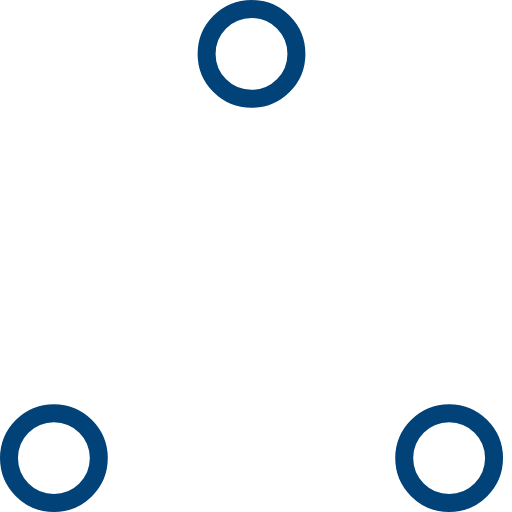
t = 0.00 s
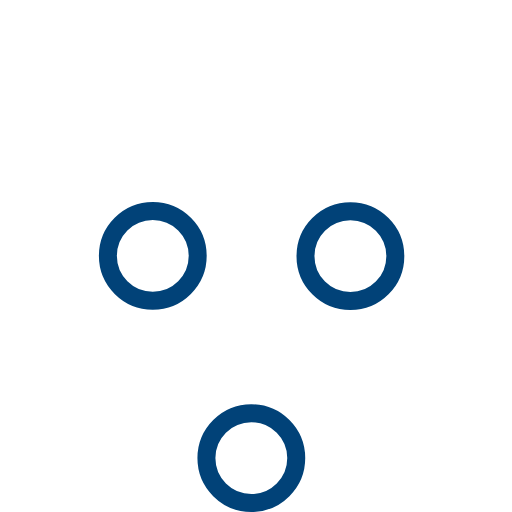
t = 0.37 s
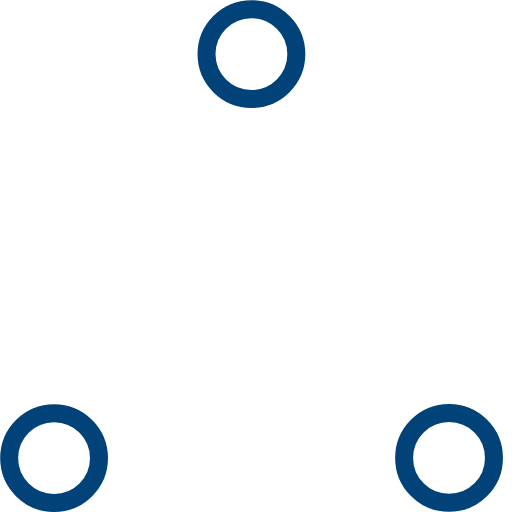
t = 0.73 s
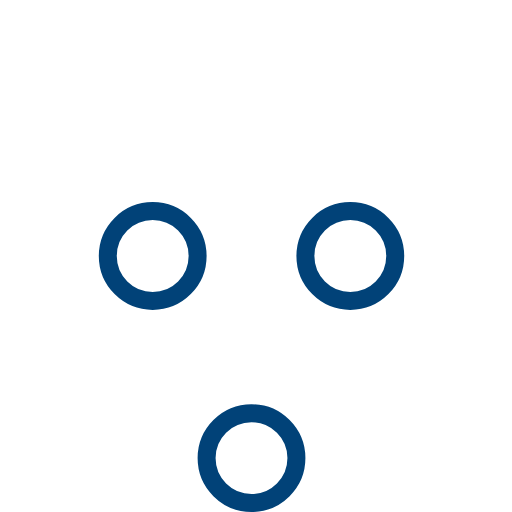
t = 1.10 s
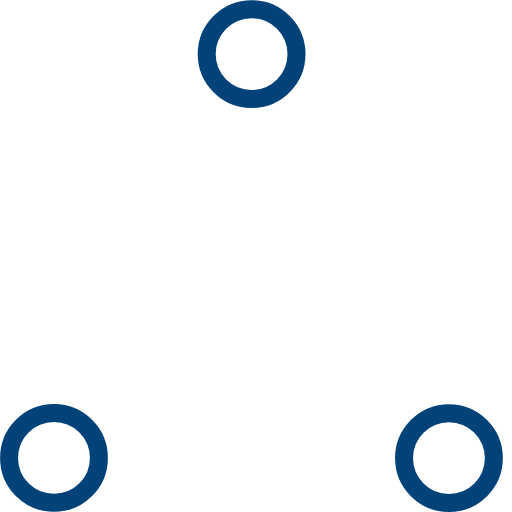
t = 1.47 s
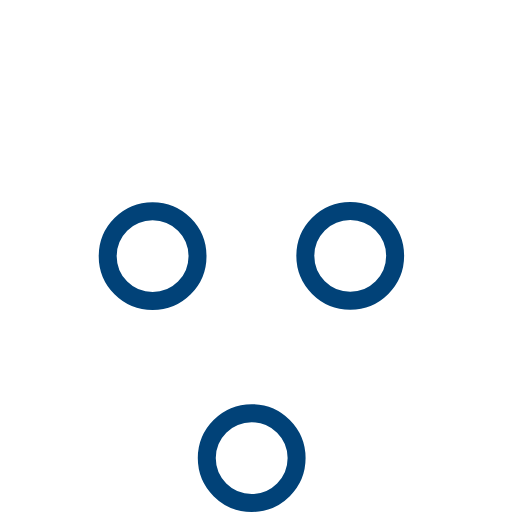
t = 1.83 s

The animated SVG that drew these frames (rendered in a browser with its animation timeline set to each time). Animation: 6 SMIL elements (animate=6); one cycle of 2.20 s, repeats indefinitely.

<svg width="57" height="57" viewBox="0 0 57 57" xmlns="http://www.w3.org/2000/svg" stroke="#014278">
    <g fill="none" fill-rule="evenodd">
        <g transform="translate(1 1)" stroke-width="2">
            <circle cx="5" cy="50" r="5">
                <animate attributeName="cy"
                    begin="0s" dur="2.2s"
                    values="50;5;50;50"
                    calcMode="linear"
                    repeatCount="indefinite" />
                <animate attributeName="cx"
                    begin="0s" dur="2.2s"
                    values="5;27;49;5"
                    calcMode="linear"
                    repeatCount="indefinite" />
            </circle>
            <circle cx="27" cy="5" r="5">
                <animate attributeName="cy"
                    begin="0s" dur="2.2s"
                    from="5" to="5"
                    values="5;50;50;5"
                    calcMode="linear"
                    repeatCount="indefinite" />
                <animate attributeName="cx"
                    begin="0s" dur="2.2s"
                    from="27" to="27"
                    values="27;49;5;27"
                    calcMode="linear"
                    repeatCount="indefinite" />
            </circle>
            <circle cx="49" cy="50" r="5">
                <animate attributeName="cy"
                    begin="0s" dur="2.2s"
                    values="50;50;5;50"
                    calcMode="linear"
                    repeatCount="indefinite" />
                <animate attributeName="cx"
                    from="49" to="49"
                    begin="0s" dur="2.2s"
                    values="49;5;27;49"
                    calcMode="linear"
                    repeatCount="indefinite" />
            </circle>
        </g>
    </g>
</svg>